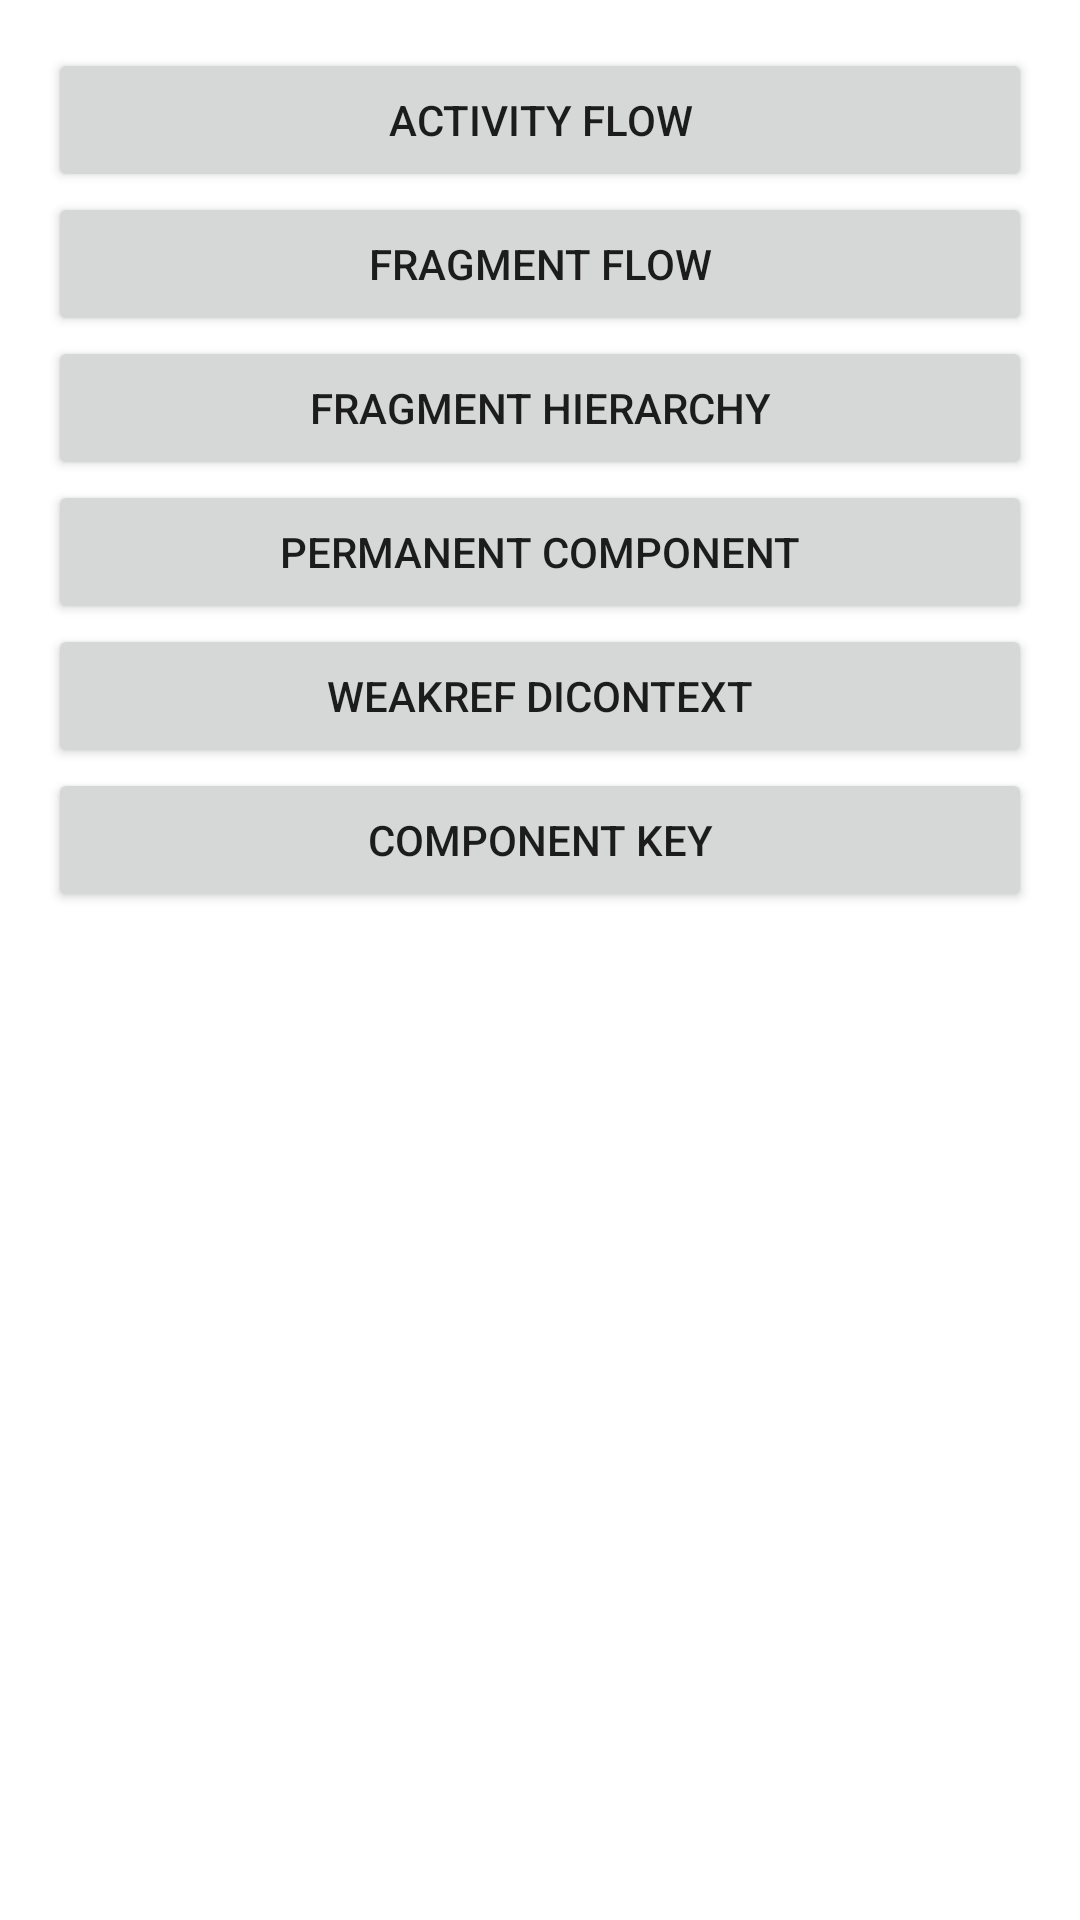

The Android layout XML behind this screen, and the referenced resources:
<!-- AndroidManifest.xml: application theme Theme.Dics -->
<!-- res/layout/activity_root.xml -->
<?xml version="1.0" encoding="utf-8"?>
<ScrollView xmlns:android="http://schemas.android.com/apk/res/android"
    android:layout_width="match_parent"
    android:layout_height="match_parent">

    <LinearLayout
        android:layout_width="match_parent"
        android:layout_height="wrap_content"
        android:layout_margin="16dp"
        android:orientation="vertical">

        <Button
            android:id="@+id/activity_flow_btn"
            android:layout_width="match_parent"
            android:layout_height="wrap_content"
            android:text="Activity flow" />

        <Button
            android:id="@+id/fragment_flow_btn"
            android:layout_width="match_parent"
            android:layout_height="wrap_content"
            android:text="Fragment flow" />

        <Button
            android:id="@+id/fragment_hierarchy_btn"
            android:layout_width="match_parent"
            android:layout_height="wrap_content"
            android:text="Fragment hierarchy" />

        <Button
            android:id="@+id/permanent_component_btn"
            android:layout_width="match_parent"
            android:layout_height="wrap_content"
            android:text="Permanent component" />

        <Button
            android:id="@+id/weak_ref_di_context_btn"
            android:layout_width="match_parent"
            android:layout_height="wrap_content"
            android:text="WeakRef DiContext" />

        <Button
            android:id="@+id/component_key_btn"
            android:layout_width="match_parent"
            android:layout_height="wrap_content"
            android:text="Component Key" />
    </LinearLayout>
</ScrollView>
<!-- resources referenced by this layout -->
<resources>
  <style name="Theme.Dics" parent="Theme.MaterialComponents.DayNight.DarkActionBar">
          
          <item name="colorPrimary">@color/purple_500</item>
          <item name="colorPrimaryVariant">@color/purple_700</item>
          <item name="colorOnPrimary">@color/white</item>
          
          <item name="colorSecondary">@color/teal_200</item>
          <item name="colorSecondaryVariant">@color/teal_700</item>
          <item name="colorOnSecondary">@color/black</item>
          
          <item name="android:statusBarColor" tools:targetApi="l">?attr/colorPrimaryVariant</item>
          
      </style>
  <!-- not gathered from this repository: default colours our renderer supplied (Android Studio template values) -->
  <color name="purple_500">#FF6200EE</color>
  <color name="purple_700">#FF3700B3</color>
  <color name="teal_200">#FF03DAC5</color>
  <color name="teal_700">#FF018786</color>
  <color name="black">#FF000000</color>
  <color name="white">#FFFFFFFF</color>
</resources>
